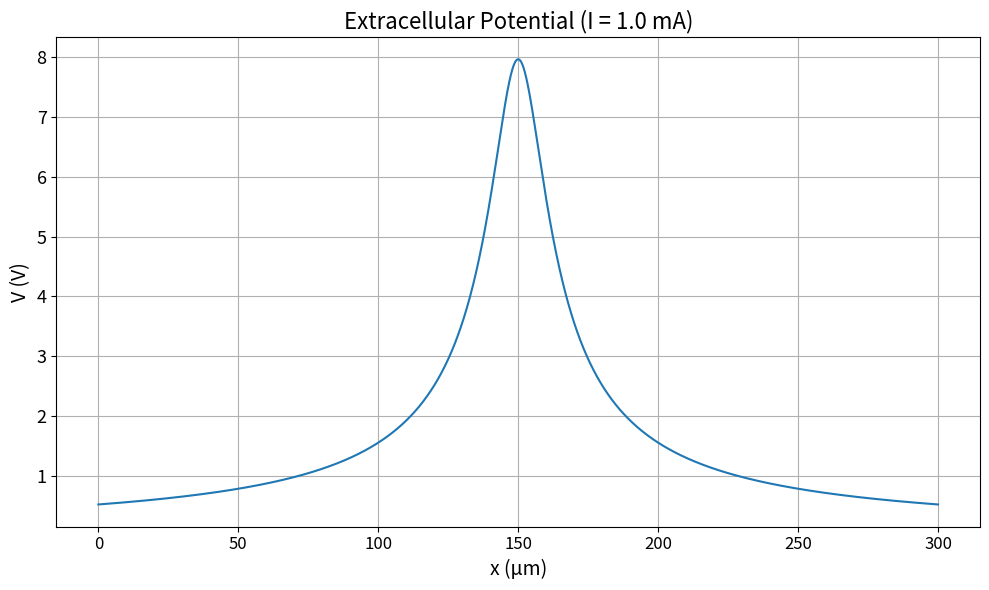
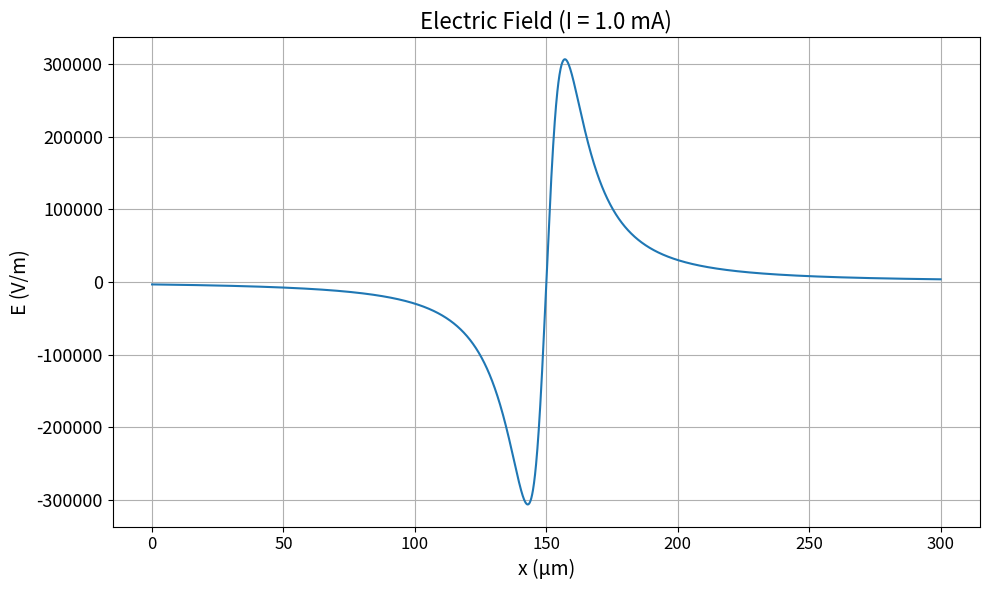
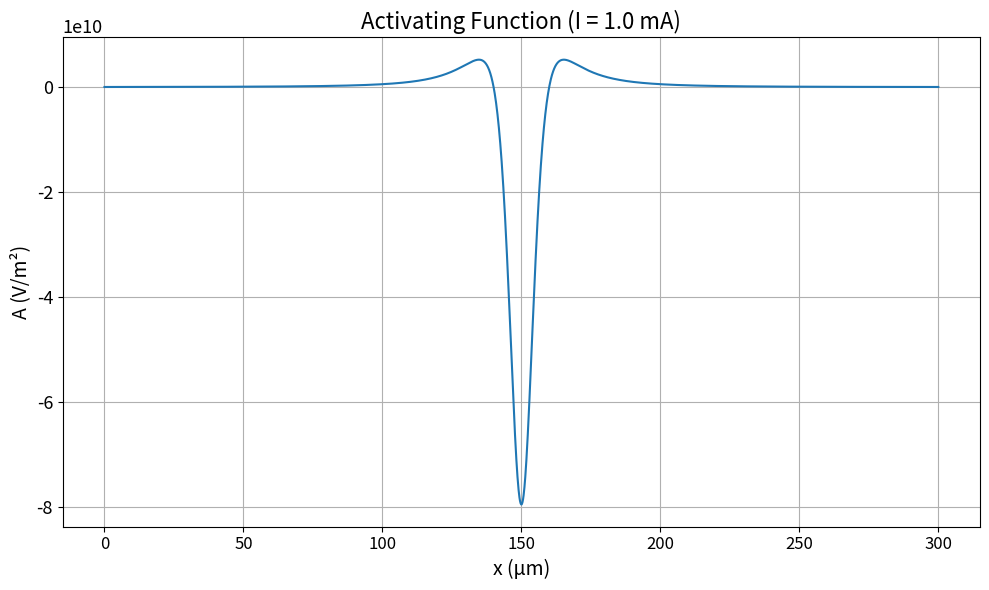
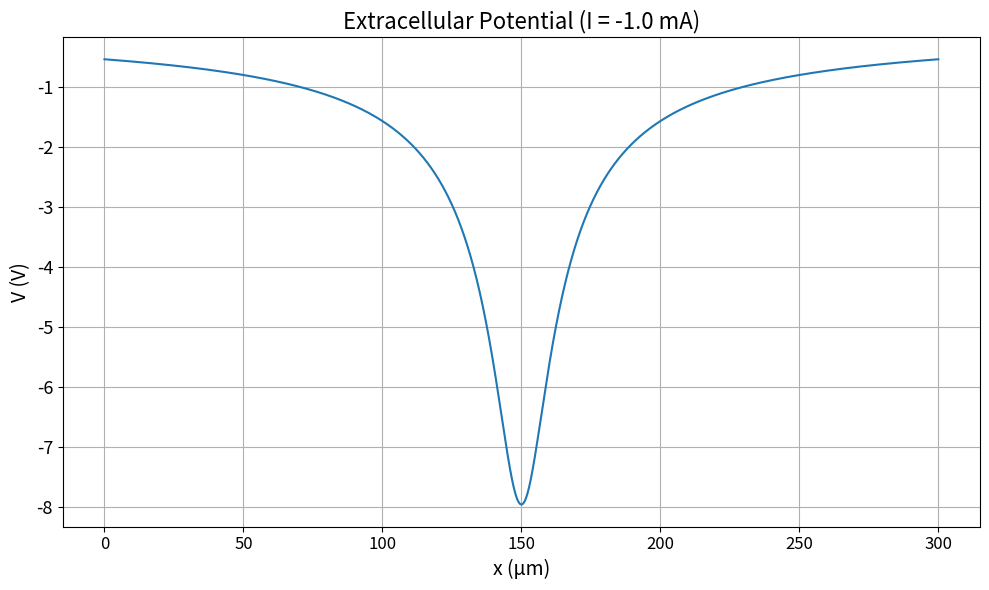
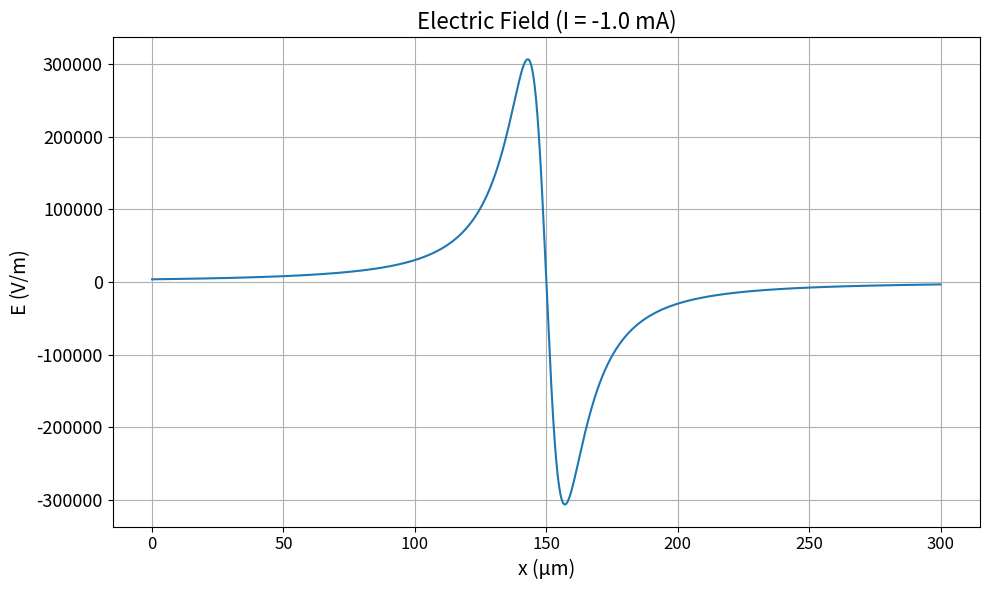
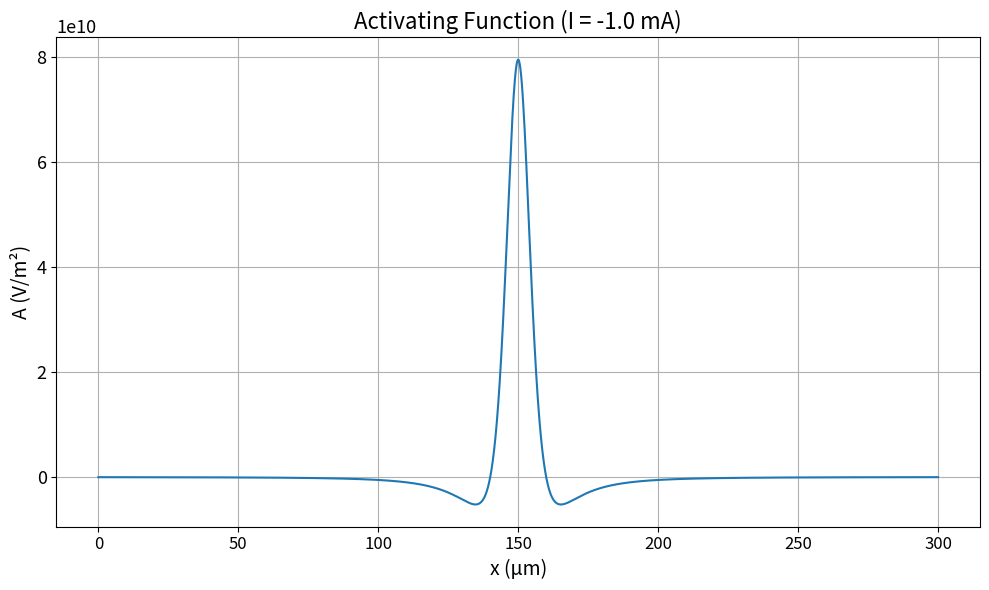

Source code (Python) for these figures, in order:
import numpy as np
import matplotlib.pyplot as plt
import os

def calculate_potential(x: np.ndarray, y: float, I: float, rho: float = 1.0) -> np.ndarray:
    r = np.sqrt((x-150e-6)**2 + y**2)
    return (rho * I) / (4 * np.pi * r)

def calculate_efield(x: np.ndarray, y: float, I: float, rho: float = 1.0) -> np.ndarray:
    r = np.sqrt((x-150e-6)**2 + y**2)
    dx = x-150e-6
    return (rho * I * dx) / (4 * np.pi * r**3)

def calculate_activating_function(x: np.ndarray, y: float, I: float, rho: float = 1.0) -> np.ndarray:
    r = np.sqrt((x-150e-6)**2 + y**2)
    dx = x-150e-6
    return (rho * I) / (4 * np.pi) * (2*dx**2 - r**2) / r**5

def plot_field(x: np.ndarray, y: np.ndarray, title: str, ylabel: str, filename: str, I: float = 1e-3):
    plt.figure(figsize=(10, 6))
    plt.plot(x*1e6, y)
    plt.grid(True)
    plt.xlabel('x (µm)', fontsize=14)
    plt.ylabel(ylabel, fontsize=14)
    plt.title(f'{title} (I = {I*1e3:.1f} mA)', fontsize=16)
    plt.xticks(fontsize=12)
    plt.yticks(fontsize=13)
    
    plt.gca().yaxis.get_offset_text().set_fontsize(13)
    
    plt.tight_layout()
    
    os.makedirs('out', exist_ok=True)
    plt.savefig(os.path.join('out', filename))
    plt.close()

def task_1_1():
    x = np.arange(0, 300.1e-6, 0.1e-6)
    y = 10e-6

    
    currents = [1e-3, -1e-3]  # ±1 mA
    
    for I in currents:
        potential = calculate_potential(x, y, I)
        efield = calculate_efield(x, y, I)
        act_func = calculate_activating_function(x, y, I)
        
        current_str = 'pos' if I > 0 else 'neg'
        
        plot_field(x, potential, 'Extracellular Potential', 'V (V)', 
                  f'potential_{current_str}.png', I)
        plot_field(x, efield, 'Electric Field', 'E (V/m)', 
                  f'efield_{current_str}.png', I)
        plot_field(x, act_func, 'Activating Function', 'A (V/m²)', 
                  f'actfunc_{current_str}.png', I)

if __name__ == "__main__":
    task_1_1()
